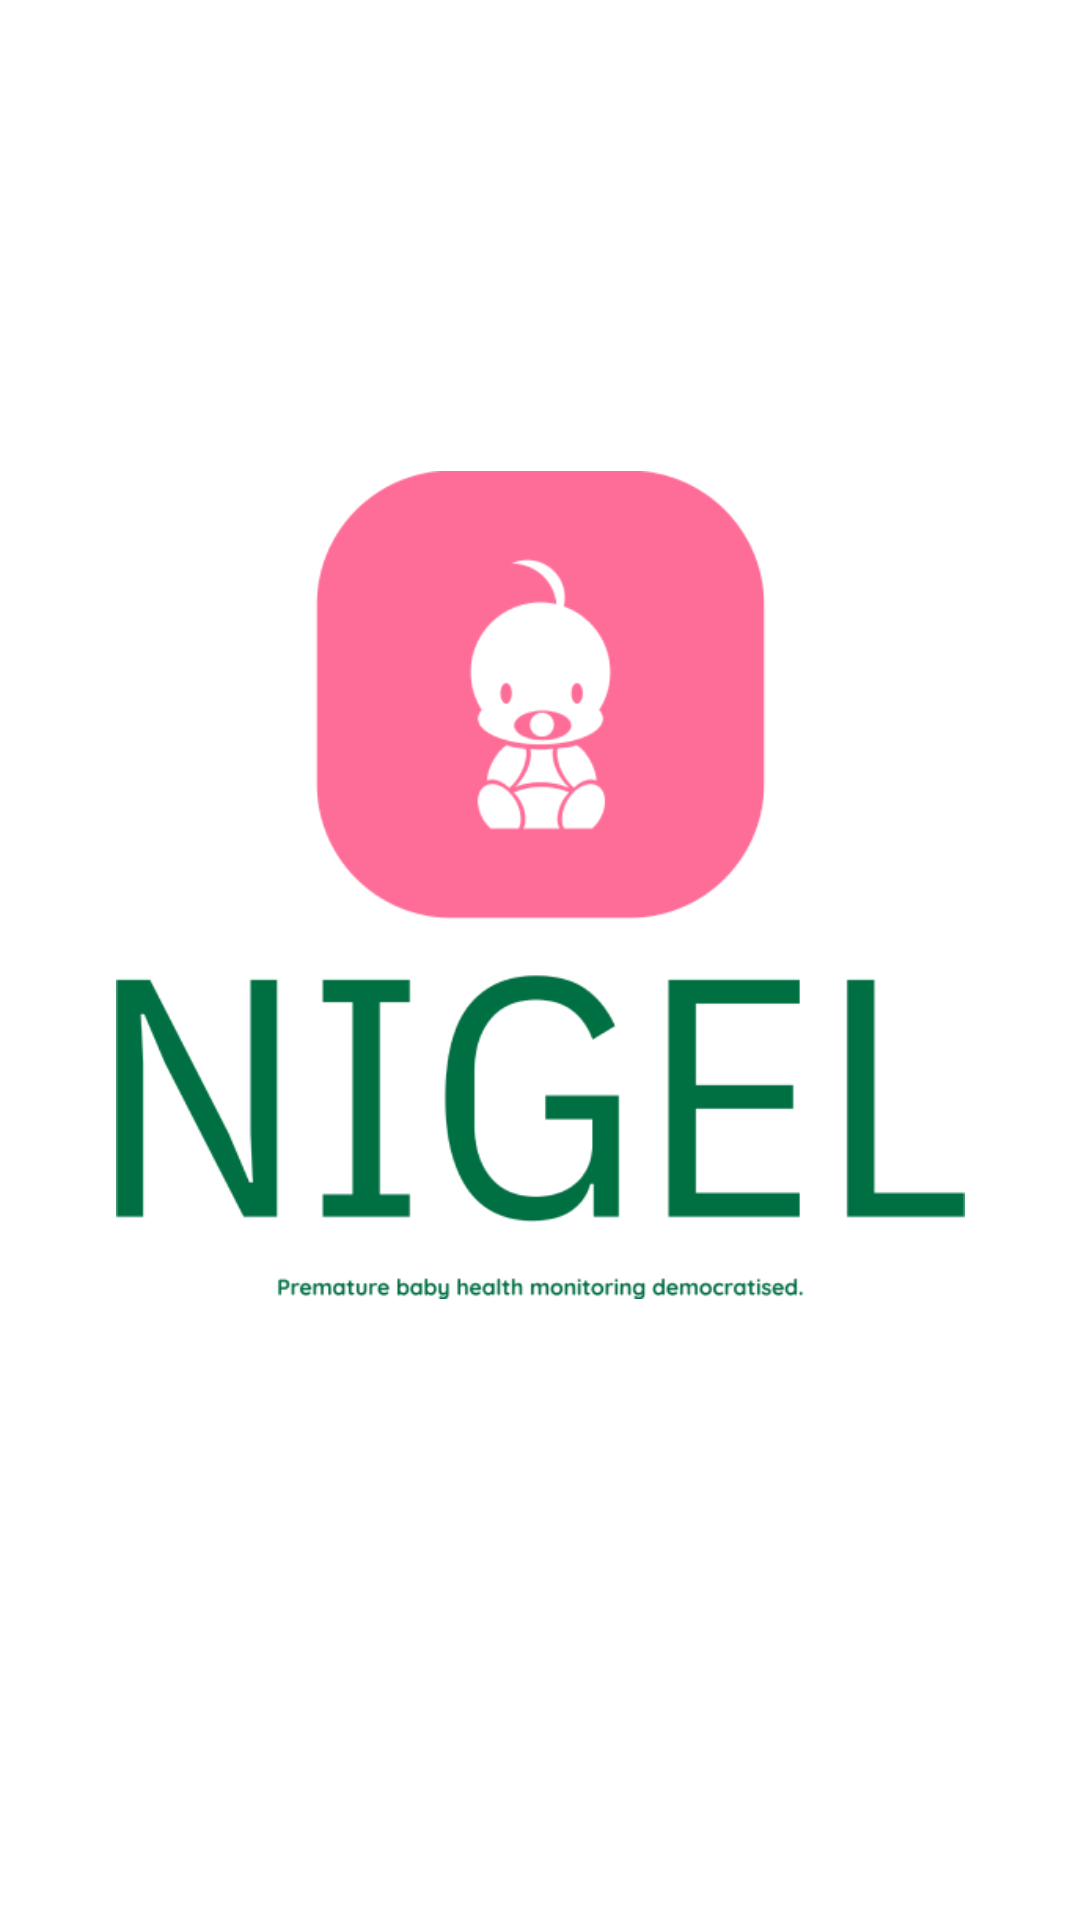

This screen was rendered from an Android layout file. Write that file and the resources it references.
<!-- AndroidManifest.xml: application theme Theme.Nigel -->
<!-- res/layout/login_buffer.xml -->
<?xml version="1.0" encoding="utf-8"?>
<FrameLayout xmlns:android="http://schemas.android.com/apk/res/android"
    xmlns:app="http://schemas.android.com/apk/res-auto"
    xmlns:tools="http://schemas.android.com/tools"
    android:layout_width="match_parent"
    android:layout_height="match_parent"
    tools:context=".SingleAccountModeFragment">

    <androidx.constraintlayout.widget.ConstraintLayout
        android:layout_width="match_parent"
        android:layout_height="match_parent"
        >

        <ImageView
            android:id="@+id/nigelLogo"
            android:layout_width="321dp"
            android:layout_height="326dp"
            android:paddingBottom="50dp"
            android:src="@drawable/nigel_logo"
            app:layout_constraintBottom_toBottomOf="parent"
            app:layout_constraintEnd_toEndOf="parent"
            app:layout_constraintStart_toStartOf="parent"
            app:layout_constraintTop_toTopOf="parent"
            app:layout_constraintVertical_chainStyle="packed" />
    </androidx.constraintlayout.widget.ConstraintLayout>

</FrameLayout>
<!-- resources referenced by this layout -->
<resources>
  <!-- drawable nigel_logo: png bitmap (drawable, 25152 bytes) -->
  <style name="Theme.Nigel" parent="Theme.MaterialComponents.DayNight.DarkActionBar">
          
          <item name="colorPrimary">@color/purple_500</item>
          <item name="colorPrimaryVariant">@color/purple_700</item>
          <item name="colorOnPrimary">@color/white</item>
          
          <item name="colorSecondary">@color/teal_200</item>
          <item name="colorSecondaryVariant">@color/teal_700</item>
          <item name="colorOnSecondary">@color/black</item>
          
          <item name="android:statusBarColor">?attr/colorPrimaryVariant</item>
          
      </style>
  <color name="purple_500">#FF6200EE</color>
  <color name="purple_700">#FF3700B3</color>
  <color name="white">#FFFFFFFF</color>
  <color name="teal_200">#FF03DAC5</color>
  <color name="teal_700">#FF018786</color>
  <color name="black">#FF000000</color>
</resources>
